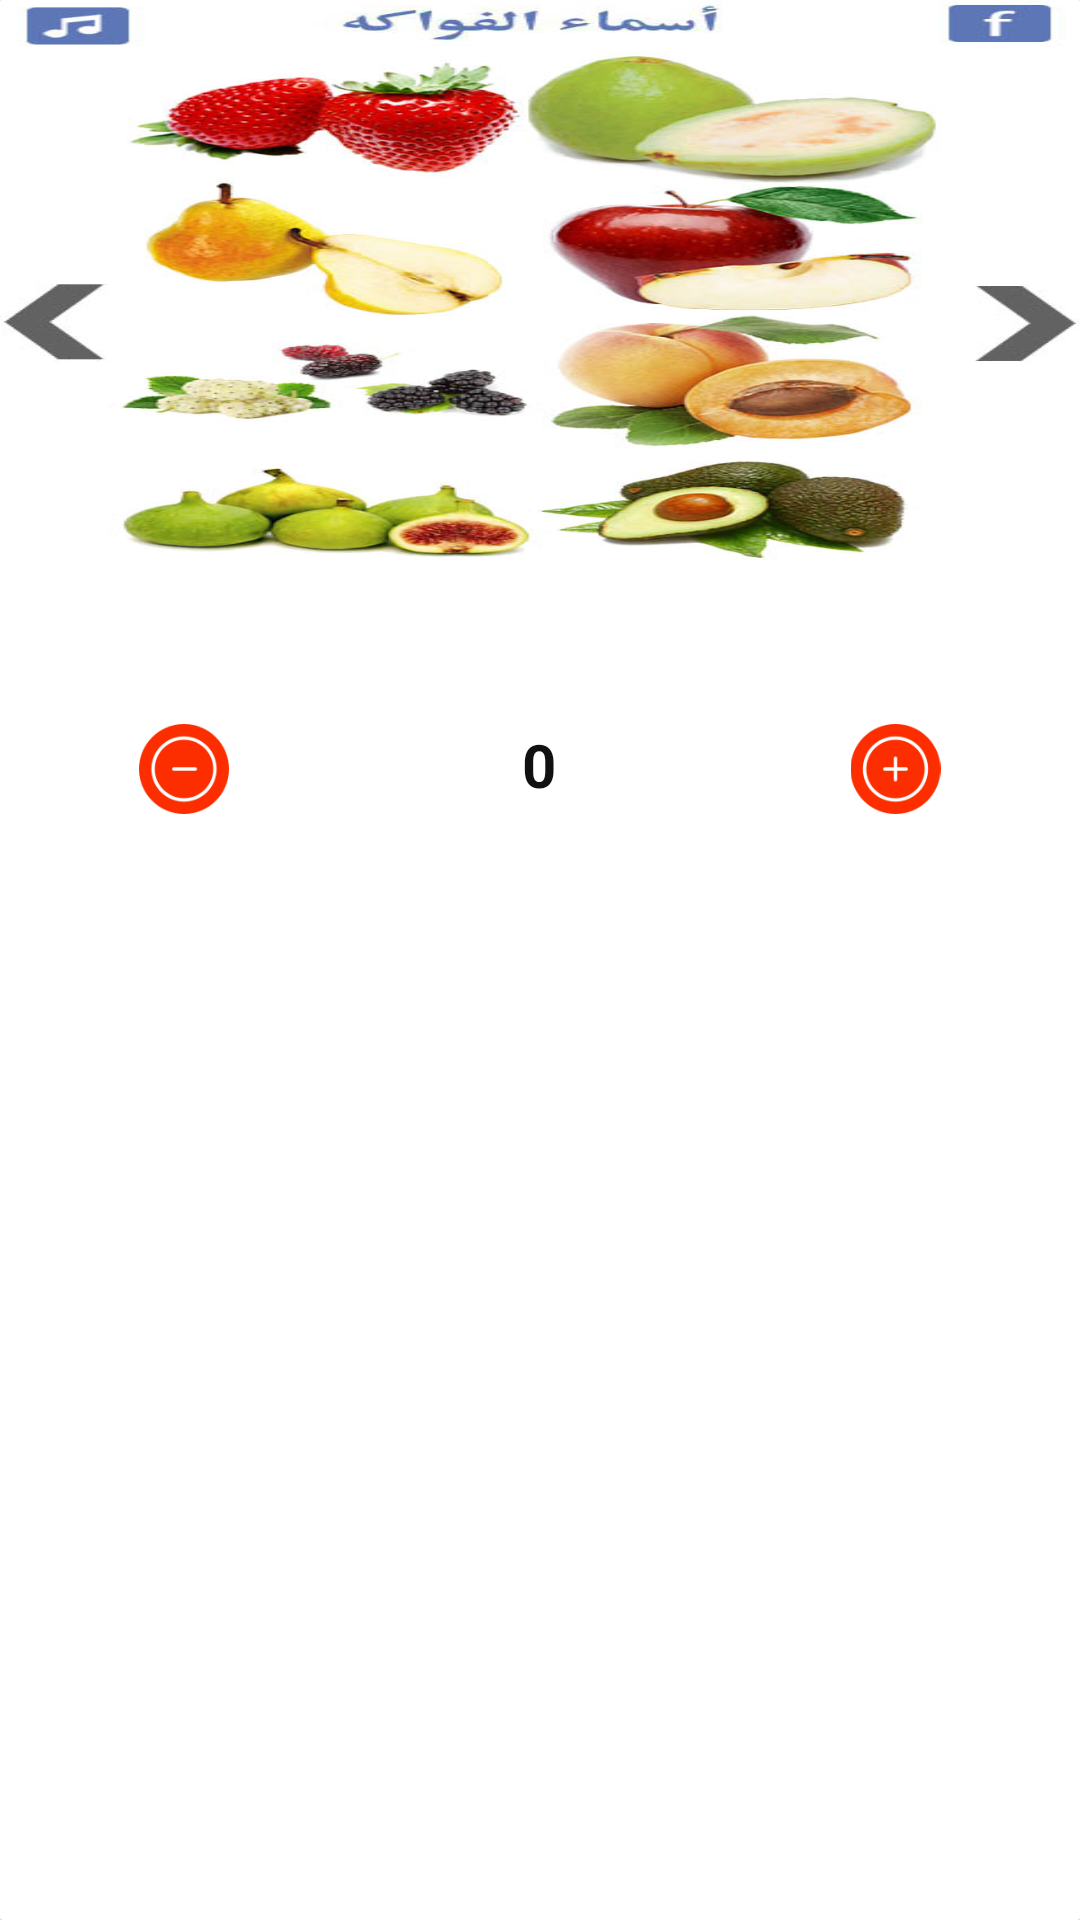

Reconstruct the res/layout file that produces this screen, plus the resources it refers to.
<!-- AndroidManifest.xml: application theme AppTheme -->
<!-- res/layout/product_info.xml -->
<?xml version="1.0" encoding="utf-8"?>
<androidx.cardview.widget.CardView xmlns:android="http://schemas.android.com/apk/res/android"
    xmlns:card_view="http://schemas.android.com/apk/res-auto"
    android:id="@+id/placeCard"
    android:layout_width="match_parent"
    android:layout_height="wrap_content"
    android:layout_marginLeft="1dp"
    android:layout_marginRight="1dp"
    android:layout_marginBottom="1dp"
    android:layout_marginTop="1dp"
    android:background="@color/white"
    card_view:cardCornerRadius="1dp"
    card_view:cardElevation="1dp">


    <LinearLayout
        android:layout_width="match_parent"
        android:layout_height="wrap_content"
        android:orientation="vertical">


        <ImageView
            android:id="@+id/img"
            android:layout_width="match_parent"
            android:layout_height="wrap_content"
            android:adjustViewBounds="true"
            android:maxHeight="200dp"
            android:scaleType="fitXY"
            android:src="@drawable/oooooo" />

        <LinearLayout
            android:layout_width="match_parent"
            android:layout_height="wrap_content"
            android:layout_gravity="bottom"
            android:layout_marginTop="16dp"
            android:layout_marginBottom="5dp"
            android:orientation="horizontal"
            android:weightSum="4.5">


            <TextView
                android:id="@+id/price"
                android:layout_width="0dp"
                android:layout_height="wrap_content"
                android:layout_centerVertical="true"
                android:layout_weight="2"
                android:fontFamily=""
                android:gravity="center"
                android:paddingLeft="10dp"
                android:text=""
                android:textAppearance="?android:attr/textAppearanceSmall"
                android:textColor="@android:color/black"
                android:textSize="15dp"
                android:textStyle="bold" />

            <TextView
                android:id="@+id/name"
                android:layout_width="0dp"
                android:layout_height="wrap_content"
                android:layout_marginRight="8dp"
                android:layout_weight="2.5"
                android:fontFamily=""
                android:gravity="right"
                android:text=""
                android:textAppearance="?android:attr/textAppearanceSmall"
                android:textColor="@android:color/black"
                android:textSize="15dp"
                android:textStyle="bold" />

        </LinearLayout>

        <LinearLayout
            android:layout_width="match_parent"
            android:layout_height="wrap_content"
            android:weightSum="3">

            <ImageView
                android:id="@+id/minus"
                android:layout_width="20dp"
                android:layout_height="30dp"
                android:layout_weight="1"
                android:gravity="center"
                android:src="@drawable/sub"
                android:textColor="#FFF"
                android:textSize="10dp" />

            <TextView
                android:id="@+id/textor"
                android:layout_width="wrap_content"
                android:layout_height="wrap_content"
                android:layout_weight="1"
                android:gravity="center"
                android:text="0"
                android:textColor="#111111"
                android:textSize="20sp"
                android:textStyle="bold" />


            <ImageView
                android:id="@+id/plus"
                android:layout_width="20dp"
                android:layout_height="30dp"
                android:layout_weight="1"
                android:gravity="center"
                android:src="@drawable/add"
                android:textColor="#FFF"
                android:textSize="15dp"
                android:textStyle="bold" />

        </LinearLayout>

        <TextView
            android:id="@+id/type"
            android:layout_width="wrap_content"
            android:layout_height="wrap_content"
            android:layout_gravity="center_horizontal|bottom"
            android:layout_marginTop="4dp"
            android:fontFamily=""
            android:gravity="bottom"
            android:paddingLeft="10dp"
            android:text=""
            android:textAppearance="?android:attr/textAppearanceSmall"
            android:textColor="@android:color/black"
            android:textSize="14dp" />

    </LinearLayout>
</androidx.cardview.widget.CardView>
<!-- resources referenced by this layout -->
<resources>
  <color name="white">#ffffff</color>
  <!-- drawable add: png bitmap (drawable-v24, 4619 bytes) -->
  <!-- drawable oooooo: jpg bitmap (drawable-v24, 50237 bytes) -->
  <!-- drawable sub: png bitmap (drawable, 4517 bytes) -->
  <style name="AppTheme" parent="Theme.AppCompat.Light.NoActionBar">
          
          <item name="colorPrimary">@color/white</item>
          <item name="colorPrimaryDark">@color/colorAccent</item>
          <item name="colorAccent">@color/colorAccent</item>
  
  </style>
  <color name="colorAccent">#D81B60</color>
</resources>
